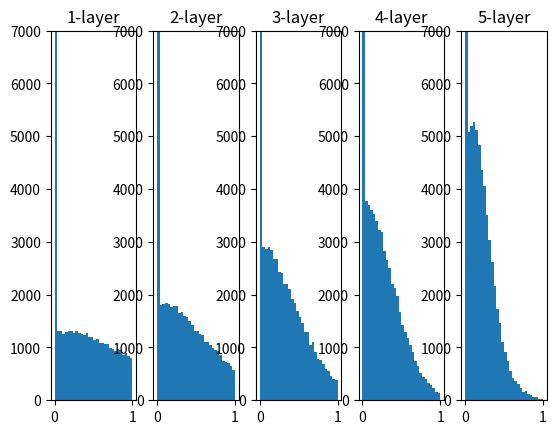

This chart was generated by the following Python code:
import numpy as np
import matplotlib.pyplot as plt
def relu(x):
    return np.maximum(0,x)
def sigmoid(x):
    return 1/(1+np.exp(-x))
x=np.random.randn(1000,100) #1000data
node_num=100 #number of neurons
hidden_layer_size=5
activ={} #number of activations
#weight_init={'std=0.01':0.01,'Xavier':'sigmoid','He':'relu'}
for i in range(hidden_layer_size):
    if i!=0:
        x=activ[i-1]
    #w=np.random.randn(node_num,node_num)*1.0
    #w=np.random.randn(node_num,node_num)*0.01#Gauss distb
    w=np.random.randn(node_num,node_num)/np.sqrt(node_num)
    z=np.dot(x,w)
    #a=sigmoid(z)
    a=relu(z)
    activ[i]=a
#histograms
for i,a in activ.items():
    plt.subplot(1,len(activ),i+1)
    plt.title(str(i+1)+"-layer")
    plt.ylim(0,7000)
    plt.hist(a.flatten(),30,range=(0,1))
plt.show()

